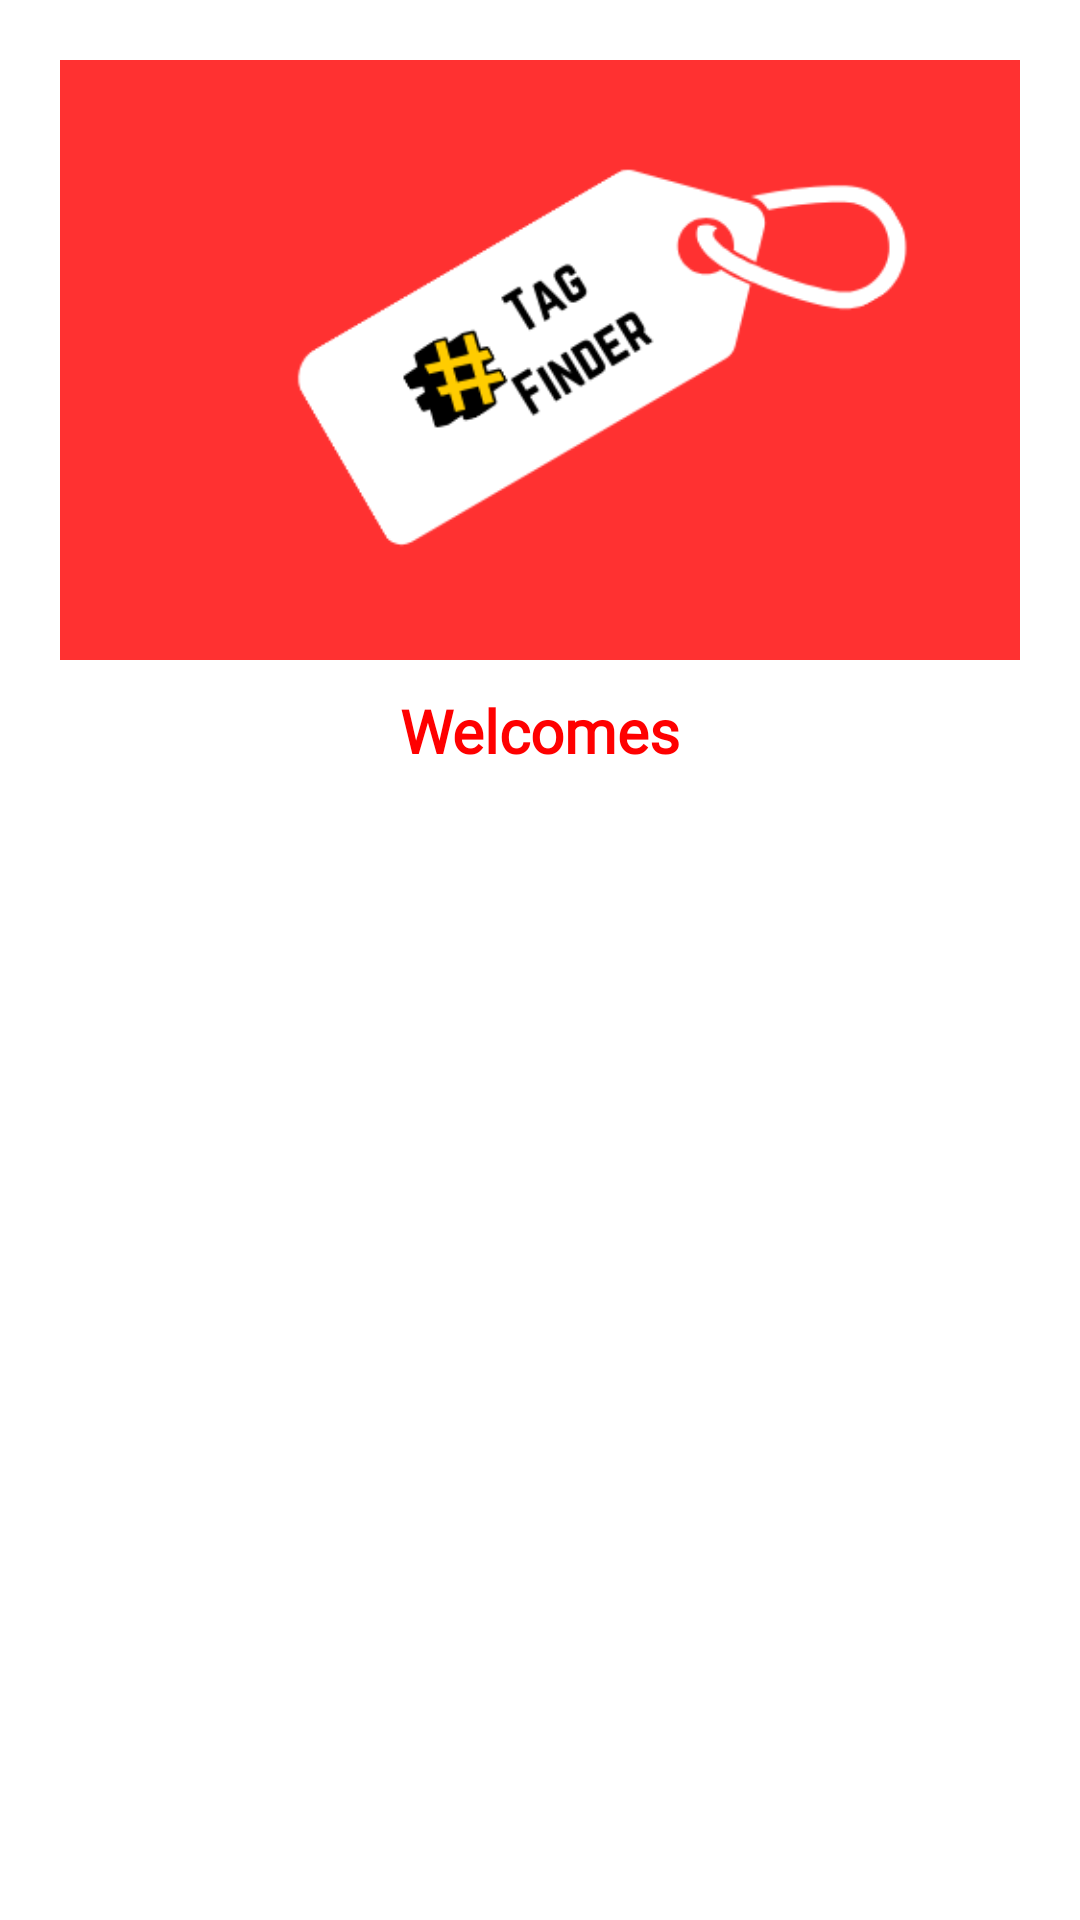

Produce the Android XML layout that renders to this screen, including the resource entries it uses.
<!-- AndroidManifest.xml: application theme Theme.TagFinderApp -->
<!-- res/layout/activity_splash_screen.xml -->
<?xml version="1.0" encoding="utf-8"?>
<androidx.constraintlayout.widget.ConstraintLayout
    xmlns:android="http://schemas.android.com/apk/res/android"
    xmlns:app="http://schemas.android.com/apk/res-auto"
    xmlns:tools="http://schemas.android.com/tools"
    android:id="@+id/main"
    android:layout_width="match_parent"
    android:layout_height="match_parent"
    android:paddingHorizontal="20dp"
    tools:context=".Ui.SplashScreen">


    <androidx.appcompat.widget.AppCompatImageView
        android:id="@+id/videoimage"
        android:layout_width="wrap_content"
        android:layout_height="200dp"
        android:src="@drawable/tag"
        android:scaleType="centerCrop"
        android:layout_marginTop="20dp"
        app:layout_constraintEnd_toEndOf="parent"
        app:layout_constraintStart_toStartOf="parent"
        app:layout_constraintTop_toTopOf="parent" />

    <androidx.appcompat.widget.AppCompatTextView
        android:id="@+id/textview"
        android:layout_width="match_parent"
        android:layout_height="wrap_content"
        android:text="@string/welcomes"
        android:layout_marginTop="10dp"
        android:textStyle="bold"
        android:fontFamily="@font/roboto_medium"
        android:textSize="20sp"
        android:textColor="@color/purple_700"
        android:textAlignment="center"
        app:layout_constraintEnd_toEndOf="parent"
        app:layout_constraintStart_toStartOf="@+id/videoimage"
        app:layout_constraintTop_toBottomOf="@+id/videoimage" />

</androidx.constraintlayout.widget.ConstraintLayout>
<!-- resources referenced by this layout -->
<resources>
  <color name="purple_700">#ff0000</color>
  <!-- drawable tag: png bitmap (drawable, 13141 bytes) -->
  <string name="welcomes">Welcomes</string>
  <style name="Theme.TagFinderApp" parent="Theme.MaterialComponents.DayNight.NoActionBar">
  
          
          <item name="android:statusBarColor">@color/purple_700</item>
          <item name="android:windowLightStatusBar">true</item>
  
  
          
          <item name="android:navigationBarColor">@color/purple_700</item>
      </style>
</resources>
